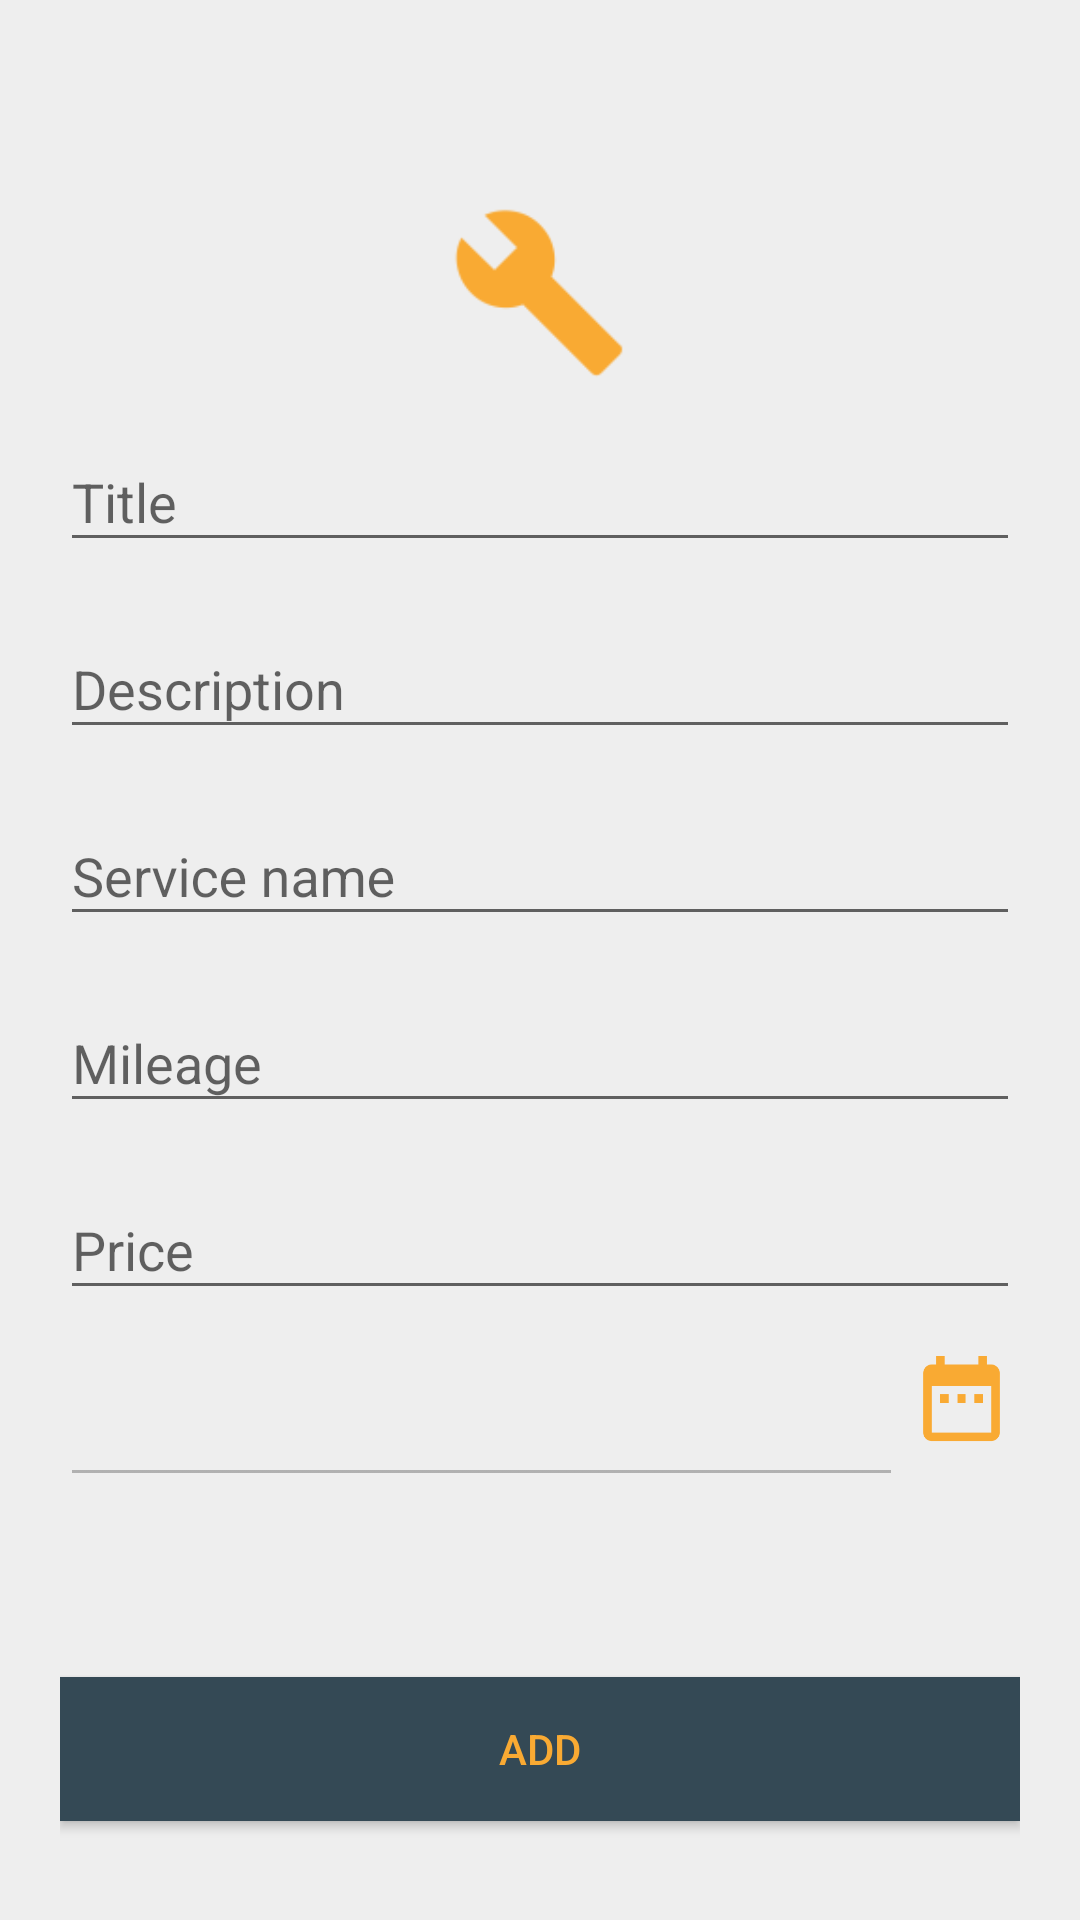

Here is an Android app screen rendered from its layout file. Give the layout XML and the strings, colors and styles it references.
<!-- AndroidManifest.xml: application theme AppTheme -->
<!-- res/layout/fragment_add_service_entry.xml -->
<?xml version="1.0" encoding="utf-8"?>
<FrameLayout xmlns:android="http://schemas.android.com/apk/res/android"
    xmlns:tools="http://schemas.android.com/tools"
    android:layout_width="match_parent"
    android:layout_height="match_parent"
    xmlns:app="http://schemas.android.com/apk/res-auto"
    tools:context="service.AddServiceEntryFragment"
    android:background="@color/background">

    <ScrollView
        android:layout_width="match_parent"
        android:layout_height="match_parent"
        android:scrollbars="vertical">
        <LinearLayout
            android:layout_width="match_parent"
            android:layout_height="match_parent"
            android:orientation="vertical"
            android:paddingLeft="20dp"
            android:paddingRight="20dp"
            android:paddingTop="60dp">

            <ImageView
                android:layout_width="75dp"
                android:layout_height="75dp"
                android:layout_gravity="center_horizontal"
                android:background="@drawable/ic_build_orange"/>

            <com.google.android.material.textfield.TextInputLayout
                android:id="@+id/input_layout_title"
                android:layout_width="match_parent"
                android:layout_height="wrap_content"
                android:layout_marginBottom="10dp">
                <com.google.android.material.textfield.TextInputEditText
                    android:id="@+id/input_title"
                    android:layout_width="match_parent"
                    android:layout_height="wrap_content"
                    android:inputType="text"
                    android:hint="@string/hint_service_title" />
            </com.google.android.material.textfield.TextInputLayout>

            <com.google.android.material.textfield.TextInputLayout
            android:id="@+id/input_layout_description"
            android:layout_width="match_parent"
            android:layout_height="wrap_content"
            android:layout_marginBottom="10dp">
            <com.google.android.material.textfield.TextInputEditText
                android:id="@+id/input_description"
                android:layout_width="match_parent"
                android:layout_height="wrap_content"
                android:inputType="textMultiLine"
                android:hint="@string/hint_service_description" />
            </com.google.android.material.textfield.TextInputLayout>

            <com.google.android.material.textfield.TextInputLayout
                android:id="@+id/input_layout_service_name"
                android:layout_width="match_parent"
                android:layout_height="wrap_content"
                android:layout_marginBottom="10dp">
                <com.google.android.material.textfield.TextInputEditText
                    android:id="@+id/input_service_name"
                    android:layout_width="match_parent"
                    android:layout_height="wrap_content"
                    android:inputType="textMultiLine"
                    android:hint="@string/hint_service_name" />
            </com.google.android.material.textfield.TextInputLayout>

            <com.google.android.material.textfield.TextInputLayout
                android:id="@+id/input_layout_service_mileage"
                android:layout_width="match_parent"
                android:layout_height="wrap_content"
                android:layout_marginBottom="10dp">
                <com.google.android.material.textfield.TextInputEditText
                    android:id="@+id/input_service_mileage"
                    android:layout_width="match_parent"
                    android:layout_height="wrap_content"
                    android:inputType="numberDecimal"
                    android:hint="@string/hint_mileage" />
            </com.google.android.material.textfield.TextInputLayout>

            <com.google.android.material.textfield.TextInputLayout
                android:id="@+id/input_layout_service_price"
                android:layout_width="match_parent"
                android:layout_height="wrap_content"
                android:layout_marginBottom="10dp">
                <com.google.android.material.textfield.TextInputEditText
                    android:id="@+id/input_price"
                    android:layout_width="match_parent"
                    android:layout_height="wrap_content"
                    android:inputType="numberDecimal"
                    android:hint="@string/hint_service_price" />
            </com.google.android.material.textfield.TextInputLayout>

            <LinearLayout
                android:id="@+id/input_linear_layout_service_date"
                android:layout_width="match_parent"
                android:layout_height="wrap_content"
                android:layout_marginBottom="10dp"
                android:orientation="horizontal">
                <com.google.android.material.textfield.TextInputLayout
                    android:id="@+id/input_layout_service_date"
                    android:layout_width="0dp"
                    android:layout_height="wrap_content"
                    android:layout_marginBottom="10dp"
                    android:layout_weight="3">
                <com.google.android.material.textfield.TextInputEditText
                    android:id="@+id/input_date"
                    android:layout_width="match_parent"
                    android:layout_height="wrap_content"
                    android:inputType="text"
                    android:clickable="true"
                    android:enabled="false"
                    android:focusable="true"/>
                </com.google.android.material.textfield.TextInputLayout>
                <ImageView
                    android:id="@+id/calendar_image"
                    android:layout_width="wrap_content"
                    android:layout_height="wrap_content"
                    android:background="@drawable/ic_date_range"
                    />
            </LinearLayout>

            <Button
                android:id="@+id/btn_add_service_entry"
                android:layout_width="fill_parent"
                android:layout_height="wrap_content"
                android:text="@string/btn_add_car"
                android:background="@color/colorPrimaryReplyBlue"
                android:layout_marginTop="40dp"
                android:textColor="@color/colorSecondaryReplyOrange"
                android:layout_marginBottom="20dp"/>

        </LinearLayout>

    </ScrollView>


</FrameLayout>
<!-- resources referenced by this layout -->
<resources>
  <color name="background">#EEEEEE</color>
  <color name="colorPrimaryReplyBlue">#344955</color>
  <color name="colorSecondaryReplyOrange">#F9AA33</color>
  <!-- drawable ic_build_orange: png bitmap (drawable-hdpi, 1057 bytes) -->
  <!-- drawable ic_date_range: png bitmap (drawable-hdpi, 763 bytes) -->
  <string name="btn_add_car">Add</string>
  <string name="hint_mileage">Mileage</string>
  <string name="hint_service_description">Description</string>
  <string name="hint_service_name">Service name</string>
  <string name="hint_service_price">Price</string>
  <string name="hint_service_title">Title</string>
  <style name="AppTheme" parent="Theme.AppCompat.Light.NoActionBar">
          
          <item name="colorPrimary">@color/colorPrimaryReplyBlue</item>
          <item name="colorPrimaryDark">@color/colorPrimaryReplyBlueDark</item>
          <item name="colorAccent">@color/colorPrimaryReplyBlueAccent</item>
          <item name="coordinatorLayoutStyle">@style/Widget.Support.CoordinatorLayout</item>
      </style>
  <color name="colorPrimaryReplyBlueDark">#232F34</color>
  <color name="colorPrimaryReplyBlueAccent">#4A6572</color>
</resources>
